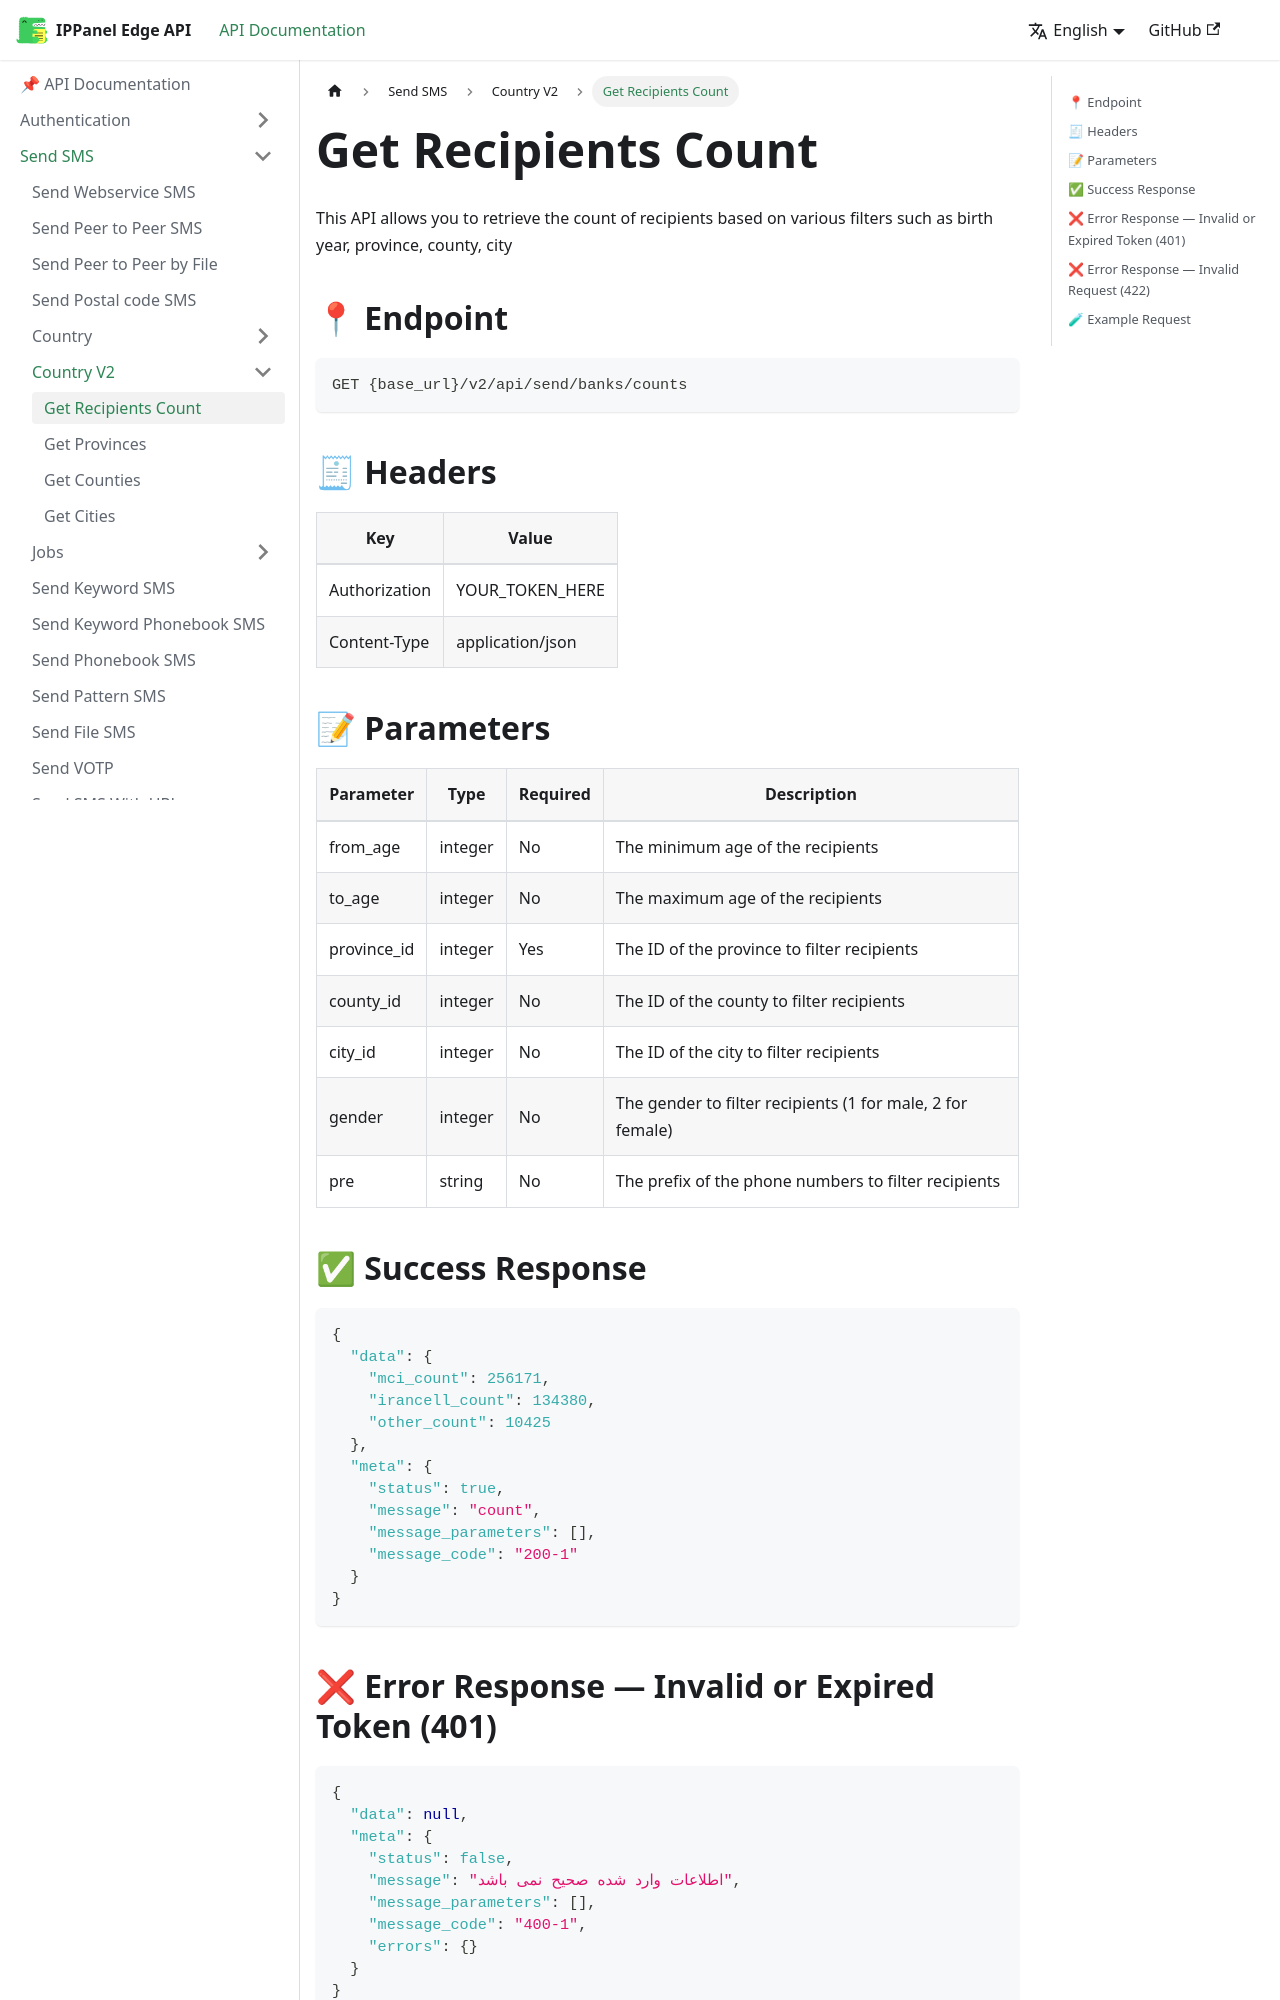

repository: ippanelcom/Edge-Document · page: docs/send/countryV2/count/index.html · generator: docusaurus

# Get Recipients Count

This API allows you to retrieve the count of recipients based on various filters such as birth year, province, county, city

## 📍 Endpoint

```
GET {base_url}/v2/api/send/banks/counts
```

## 🧾 Headers

| Key           | Value            |
|---------------|------------------|
| Authorization | YOUR_TOKEN_HERE  |
| Content-Type  | application/json |

## 📝 Parameters

| Parameter   | Type    | Required | Description                                                |
|-------------|---------|----------|------------------------------------------------------------|
| from_age    | integer | No       | The minimum age of the recipients                          |
| to_age      | integer | No       | The maximum age of the recipients                          |
| province_id | integer | Yes      | The ID of the province to filter recipients                |
| county_id   | integer | No       | The ID of the county to filter recipients                  |
| city_id     | integer | No       | The ID of the city to filter recipients                    |
| gender      | integer | No       | The gender to filter recipients (1 for male, 2 for female) |
| pre         | string  | No       | The prefix of the phone numbers to filter recipients       |



## ✅ Success Response

```json
{
  "data": {
    "mci_count": 256171,
    "irancell_count": 134380,
    "other_count": 10425
  },
  "meta": {
    "status": true,
    "message": "count",
    "message_parameters": [],
    "message_code": "200-1"
  }
}
```
